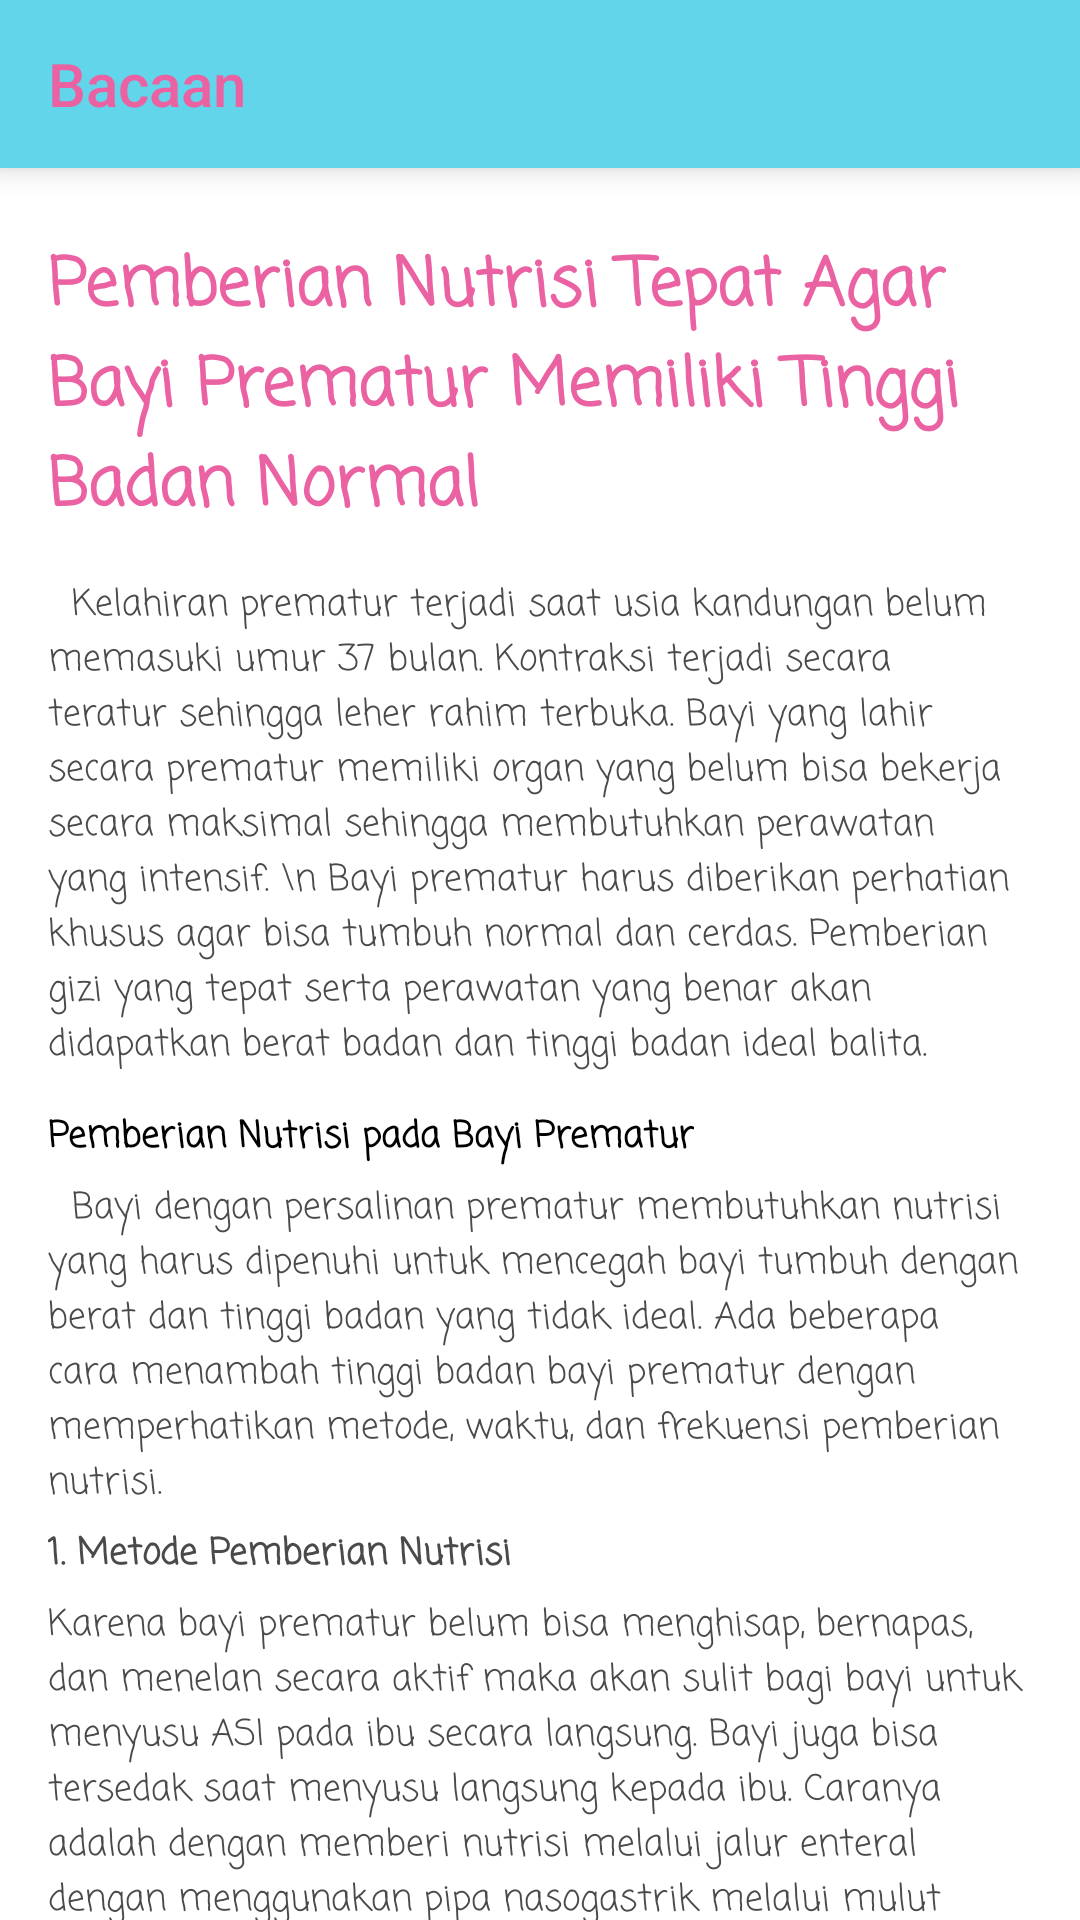

The Android layout XML behind this screen, and the referenced resources:
<!-- AndroidManifest.xml: application theme Theme.Apmodasi -->
<!-- res/layout/activity_bacaan5.xml -->
<?xml version="1.0" encoding="utf-8"?>
<RelativeLayout xmlns:android="http://schemas.android.com/apk/res/android"
    xmlns:app="http://schemas.android.com/apk/res-auto"
    xmlns:tools="http://schemas.android.com/tools"
    android:layout_width="match_parent"
    android:layout_height="match_parent"
    tools:context=".ui.activity.bunda.bacaan.Bacaan5Activity">

    <androidx.appcompat.widget.Toolbar
        android:id="@+id/toolbar"
        style="@style/Widget.AppCompat.Toolbar"
        android:layout_width="match_parent"
        android:layout_height="wrap_content"
        android:layout_marginBottom="15dp"
        android:background="@color/purple_500"
        android:elevation="6dp"
        app:theme="@style/ToolbarTheme"
        app:title="Bacaan"
        app:titleTextColor="@color/purple_200" />

    <androidx.core.widget.NestedScrollView
        android:layout_below="@id/toolbar"
        android:layout_width="match_parent"
        android:layout_height="match_parent">

        <LinearLayout
            android:orientation="vertical"
            android:layout_width="match_parent"
            android:layout_height="match_parent">

            <TextView
                android:layout_width="wrap_content"
                android:layout_height="wrap_content"
                android:layout_marginHorizontal="16dp"
                android:layout_marginVertical="8dp"
                android:fontFamily="casual"
                android:text="Pemberian Nutrisi Tepat Agar Bayi Prematur Memiliki Tinggi Badan Normal"
                android:textColor="@color/purple_200"
                android:textSize="22sp"
                android:textStyle="bold" />

            <TextView
                android:layout_width="wrap_content"
                android:layout_height="wrap_content"
                android:layout_marginHorizontal="16dp"
                android:layout_marginTop="5dp"
                android:fontFamily="casual"
                android:text="  Kelahiran prematur terjadi saat usia kandungan belum memasuki umur 37 bulan. Kontraksi terjadi secara teratur sehingga leher rahim terbuka. Bayi yang lahir secara prematur memiliki organ yang belum bisa bekerja secara maksimal sehingga membutuhkan perawatan yang intensif. \n Bayi prematur harus diberikan perhatian khusus agar bisa tumbuh normal dan cerdas. Pemberian gizi yang tepat serta perawatan yang benar akan didapatkan berat badan dan tinggi badan ideal balita."
                android:textColor="@color/black2"
                android:textSize="12sp"/>

            <TextView
                android:layout_width="wrap_content"
                android:layout_height="wrap_content"
                android:layout_marginHorizontal="16dp"
                android:layout_marginTop="12dp"
                android:fontFamily="casual"
                android:text="Pemberian Nutrisi pada Bayi Prematur"
                android:textColor="@color/black"
                android:textSize="12sp"
                android:textStyle="bold" />

            <TextView
                android:layout_width="wrap_content"
                android:layout_height="wrap_content"
                android:layout_marginHorizontal="16dp"
                android:layout_marginTop="5dp"
                android:fontFamily="casual"
                android:text="  Bayi dengan persalinan prematur membutuhkan nutrisi yang harus dipenuhi untuk mencegah bayi tumbuh dengan berat dan tinggi badan yang tidak ideal. Ada beberapa cara menambah tinggi badan bayi prematur dengan memperhatikan metode, waktu, dan frekuensi pemberian nutrisi."
                android:textColor="@color/black2"
                android:textSize="12sp"/>

            <TextView
                android:layout_width="wrap_content"
                android:layout_height="wrap_content"
                android:layout_marginHorizontal="16dp"
                android:layout_marginTop="5dp"
                android:textStyle="bold"
                android:fontFamily="casual"
                android:text="1. Metode Pemberian Nutrisi"
                android:textColor="@color/black2"
                android:textSize="12sp"/>

            <TextView
                android:layout_width="wrap_content"
                android:layout_height="wrap_content"
                android:layout_marginHorizontal="16dp"
                android:layout_marginTop="5dp"
                android:fontFamily="casual"
                android:text="Karena bayi prematur belum bisa menghisap, bernapas, dan menelan secara aktif maka akan sulit bagi bayi untuk menyusu ASI pada ibu secara langsung. Bayi juga bisa tersedak saat menyusu langsung kepada ibu. Caranya adalah dengan memberi nutrisi melalui jalur enteral dengan menggunakan pipa nasogastrik melalui mulut atau hidung dan langsung masuk ke perut. Jika kondisi bayi lebih kuat, pemberian nutrisi bisa dilakukan dengan menyusu langsung kepada ibu."
                android:textColor="@color/black2"
                android:textSize="12sp"/>

            <TextView
                android:layout_width="wrap_content"
                android:layout_height="wrap_content"
                android:layout_marginHorizontal="16dp"
                android:layout_marginTop="5dp"
                android:textStyle="bold"
                android:fontFamily="casual"
                android:text="2. Waktu Pemberian Nutrisi"
                android:textColor="@color/black2"
                android:textSize="12sp"/>

            <TextView
                android:layout_width="wrap_content"
                android:layout_height="wrap_content"
                android:layout_marginHorizontal="16dp"
                android:layout_marginTop="5dp"
                android:fontFamily="casual"
                android:text="Pemberian nutrisi pada bayi lebih baik dilakukan sedini mungkin. Peningkatan volume asupan nutrisi yang diberikan disarankan untuk dilakukan lebih cepat. Hal ini bertujuan untuk mencegah tertundanya pemenuhan nutrisi melalui jalur enteral dan untuk mencegah risiko infeksi."
                android:textColor="@color/black2"
                android:textSize="12sp"/>

            <TextView
                android:layout_width="wrap_content"
                android:layout_height="wrap_content"
                android:layout_marginHorizontal="16dp"
                android:layout_marginTop="5dp"
                android:textStyle="bold"
                android:fontFamily="casual"
                android:text="3. Frekuensi Pemberian Nutrisi"
                android:textColor="@color/black2"
                android:textSize="12sp"/>

            <TextView
                android:layout_width="wrap_content"
                android:layout_height="wrap_content"
                android:layout_marginHorizontal="16dp"
                android:layout_marginTop="5dp"
                android:fontFamily="casual"
                android:layout_marginBottom="50dp"
                android:text="Beberapa penelitian menunjukkan bahwa pemberian nutrisi secara berkelanjutan akan mempercepat pertumbuhan secara signifikan dan waktu yang dibutuhkan lebih singkat. Dengan tercapainya nutrisi yang diperlukan maka durasi rawat inap menjadi lebih singkat. Metode berkelanjutan ini dianjurkan sampai bayi menguasai gerakan menghisap dan menelan."
                android:textColor="@color/black2"
                android:textSize="12sp"/>

        </LinearLayout>
    </androidx.core.widget.NestedScrollView>

</RelativeLayout>
<!-- resources referenced by this layout -->
<resources>
  <color name="black">#FF000000</color>
  <color name="black2">#4A4A4A</color>
  <color name="purple_200">#EA62A2</color>
  <color name="purple_500">#62D5EA</color>
  <style name="ToolbarTheme" parent="@style/ThemeOverlay.AppCompat.ActionBar">
          
          <item name="colorControlNormal">@color/purple_200</item>
          <item name="titleTextColor">@color/purple_200</item>
      </style>
  <style name="Theme.Apmodasi" parent="Theme.MaterialComponents.DayNight.NoActionBar">
          
          <item name="colorPrimary">@color/purple_500</item>
          <item name="colorPrimaryVariant">@color/purple_700</item>
          <item name="colorOnPrimary">@color/white</item>
          
          <item name="colorSecondary">@color/teal_200</item>
          <item name="colorSecondaryVariant">@color/teal_700</item>
          <item name="colorOnSecondary">@color/black</item>
          
          <item name="android:statusBarColor" tools:targetApi="l">?attr/colorPrimaryVariant</item>
          
      </style>
  <color name="purple_700">#00788E</color>
  <color name="white">#FFFFFFFF</color>
  <color name="teal_200">#FF03DAC5</color>
  <color name="teal_700">#FF018786</color>
</resources>
